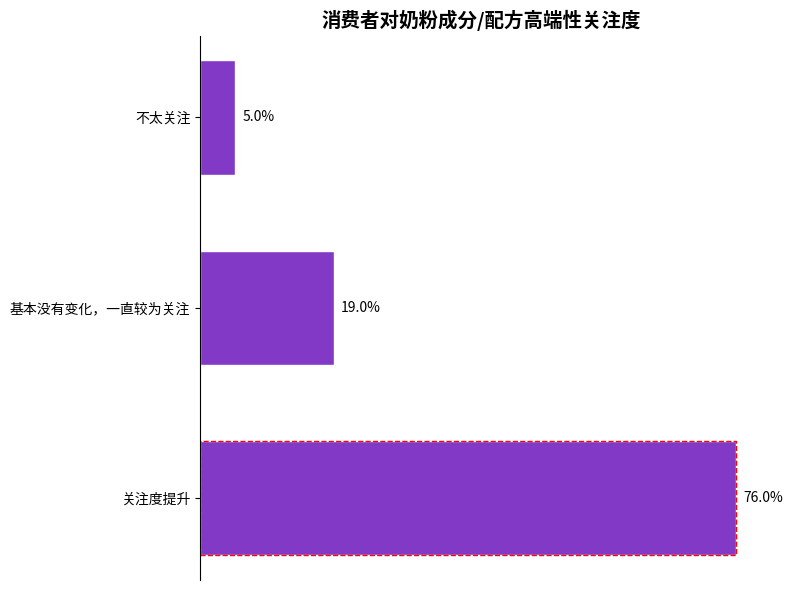

The script that saved this image:
import matplotlib.pyplot as plt
import numpy as np

# 关注情况类别
categories = ["关注度提升", "基本没有变化，一直较为关注", "不太关注"]
# 对应占比数据（%），数据大体一致即可
data = [76.0, 19.0, 5.0]
# 颜色设置，贴近原图绿色系
color = "#8239C6"

# 创建画布和子图
fig, ax = plt.subplots(figsize=(8, 6))

# 绘制水平条形图
y = np.arange(len(categories))
bar_height = 0.6
bars = ax.barh(y, data, height=bar_height, color=color, edgecolor="white")

# 为“关注度提升”添加红色虚线边框
rect = plt.Rectangle((0, y[0] - bar_height/2), data[0], bar_height, fill=False, edgecolor='red', linestyle='--')
ax.add_patch(rect)

# 添加数据标注
for bar in bars:
    width = bar.get_width()
    ax.annotate(f'{width}%',
                xy=(width, bar.get_y() + bar.get_height() / 2),
                xytext=(5, 0),  # 标注位置调整
                textcoords="offset points",
                ha='left', va='center')

# 设置y轴刻度和标签
ax.set_yticks(y)
ax.set_yticklabels(categories)
# 隐藏x轴刻度
ax.set_xticks([])
# 设置标题
ax.set_title("消费者对奶粉成分/配方高端性关注度", fontsize=14, fontweight="bold")

# 美化图表，隐藏顶部、右侧和底部边框
for spine in ["top", "right", "bottom"]:
    ax.spines[spine].set_visible(False)

plt.tight_layout()  # 自动调整布局
plt.show()
